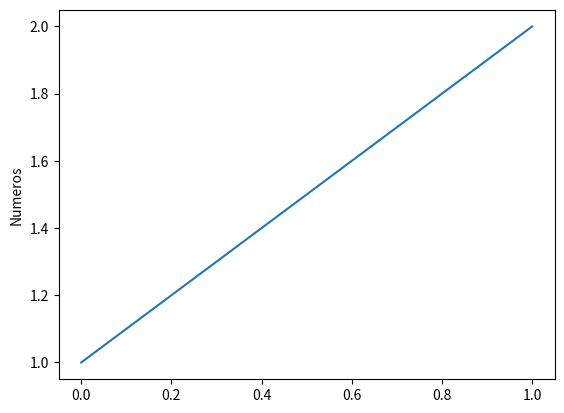

Write Python code to recreate this figure.
import matplotlib.pyplot as plt
plt.plot([1,2])
plt.ylabel("Numeros")
plt.show()
